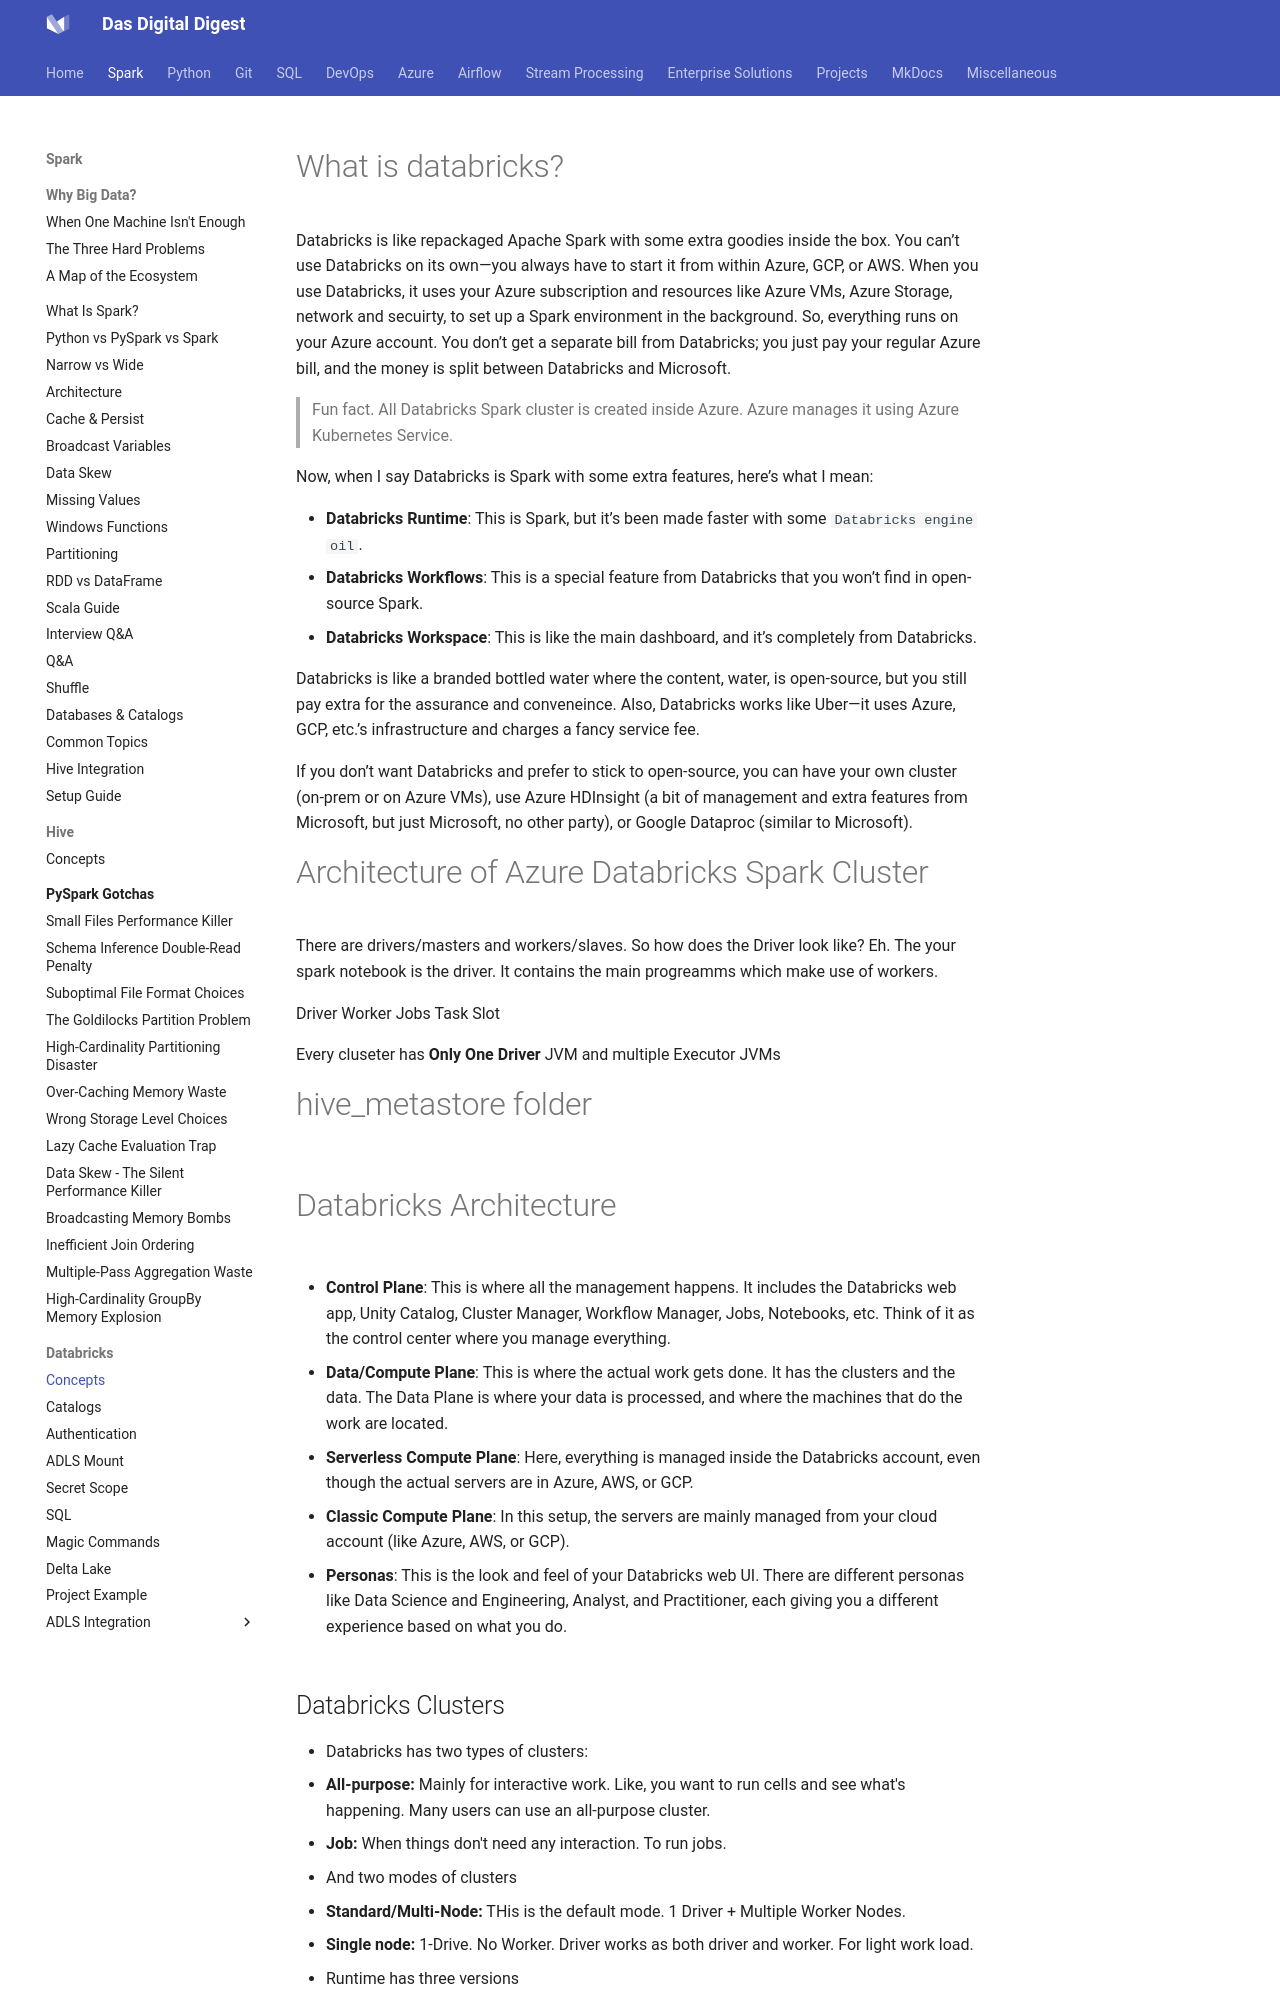

repository: dwdas9/home · page: Spark-DataBricks/3.0_Databricks/3.0_Databricks_Concepts.html · generator: mkdocs

# What is databricks?

Databricks is like repackaged Apache Spark with some extra goodies inside the box. You can’t use Databricks on its own—you always have to start it from within Azure, GCP, or AWS. When you use Databricks, it uses your Azure subscription and resources like Azure VMs, Azure Storage, network and secuirty, to set up a Spark environment in the background. So, everything runs on your Azure account. You don’t get a separate bill from Databricks; you just pay your regular Azure bill, and the money is split between Databricks and Microsoft.

>Fun fact. All Databricks Spark cluster is created inside Azure. Azure manages it using Azure Kubernetes Service.

Now, when I say Databricks is Spark with some extra features, here’s what I mean:

- **Databricks Runtime**: This is Spark, but it’s been made faster with some `Databricks engine oil`.
- **Databricks Workflows**: This is a special feature from Databricks that you won’t find in open-source Spark.
- **Databricks Workspace**: This is like the main dashboard, and it’s completely from Databricks.

Databricks is like a branded bottled water where the content, water, is open-source, but you still pay extra for the assurance and conveneince. Also, Databricks works like Uber—it uses Azure, GCP, etc.’s infrastructure and charges a fancy service fee.

If you don’t want Databricks and prefer to stick to open-source, you can have your own cluster (on-prem or on Azure VMs), use Azure HDInsight (a bit of management and extra features from Microsoft, but just Microsoft, no other party), or Google Dataproc (similar to Microsoft).

# Architecture of Azure Databricks Spark Cluster

There are drivers/masters and workers/slaves. So how does the Driver look like? Eh. The your spark notebook is the driver. It contains the main progreamms which make use of workers.

Driver
Worker
Jobs
Task
Slot

Every cluseter has **Only One Driver** JVM and multiple Executor JVMs

# hive_metastore folder

![](images/2024-09-08-14-36-36.png)

# Databricks Architecture
- **Control Plane**: This is where all the management happens. It includes the Databricks web app, Unity Catalog, Cluster Manager, Workflow Manager, Jobs, Notebooks, etc. Think of it as the control center where you manage everything.

- **Data/Compute Plane**: This is where the actual work gets done. It has the clusters and the data. The Data Plane is where your data is processed, and where the machines that do the work are located.
  - **Serverless Compute Plane**: Here, everything is managed inside the Databricks account, even though the actual servers are in Azure, AWS, or GCP.
  - **Classic Compute Plane**: In this setup, the servers are mainly managed from your cloud account (like Azure, AWS, or GCP).

- **Personas**: This is the look and feel of your Databricks web UI. There are different personas like Data Science and Engineering, Analyst, and Practitioner, each giving you a different experience based on what you do.
